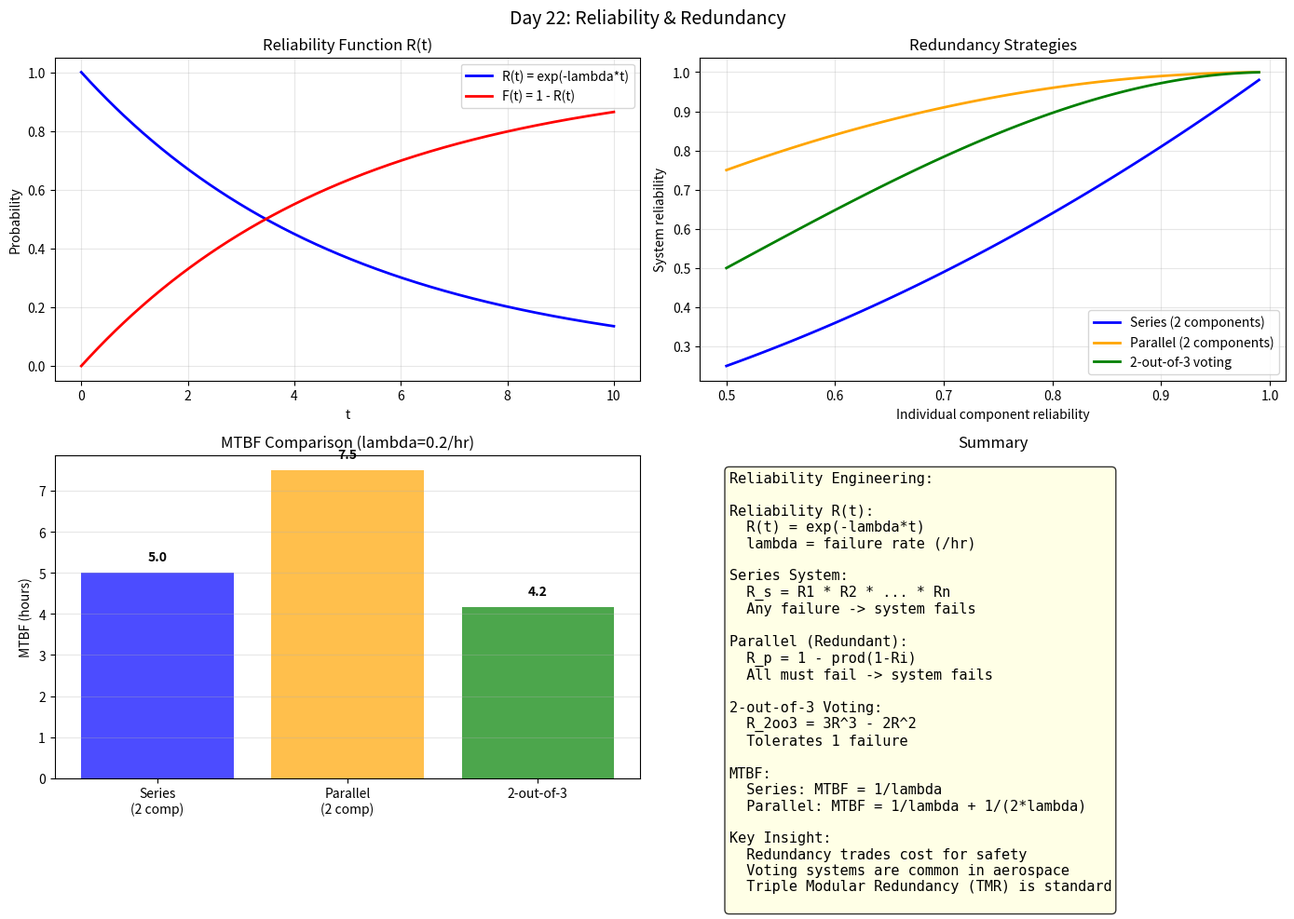

Write the Python code that produced this figure. (Note: this script raises an exception after producing the figure.)
import numpy as np
import matplotlib
matplotlib.use('Agg')
import matplotlib.pyplot as plt

print("=" * 60)
print("Day 22: System Engineering - Reliability & Redundancy")
print("=" * 60)

# ===== Reliability Basics =====
# Reliability R(t) = P(system works at time t)
# Failure rate lambda: R(t) = exp(-lambda*t)

fig, axes = plt.subplots(2, 2, figsize=(14, 10))
fig.suptitle('Day 22: Reliability & Redundancy', fontsize=14)

t = np.linspace(0, 10, 500)
lam = 0.2

R = np.exp(-lam * t)
F = 1 - R  # CDF

ax = axes[0, 0]
ax.plot(t, R, 'b-', lw=2, label='R(t) = exp(-lambda*t)')
ax.plot(t, F, 'r-', lw=2, label='F(t) = 1 - R(t)')
ax.set_xlabel('t')
ax.set_ylabel('Probability')
ax.set_title('Reliability Function R(t)')
ax.legend()
ax.grid(True, alpha=0.3)

# ===== Redundancy =====
# Series: R_s = R1 * R2 * ... * Rn
# Parallel: R_p = 1 - (1-R1)*(1-R2)*...
# 2-out-of-3: R_2oo3 = R1*R2*R3 + 3*R1*R2*(1-R3) + ...

R1_vals = np.linspace(0.5, 0.99, 100)
R_series = R1_vals ** 2
R_parallel = 1 - (1-R1_vals)**2
R_2oo3 = 3*R1_vals**2 - 2*R1_vals**3

ax = axes[0, 1]
ax.plot(R1_vals, R_series, 'b-', lw=2, label='Series (2 components)')
ax.plot(R1_vals, R_parallel, 'orange', lw=2, label='Parallel (2 components)')
ax.plot(R1_vals, R_2oo3, 'green', lw=2, label='2-out-of-3 voting')
ax.set_xlabel('Individual component reliability')
ax.set_ylabel('System reliability')
ax.set_title('Redundancy Strategies')
ax.legend()
ax.grid(True, alpha=0.3)

# ===== MTBF (Mean Time Between Failures) =====
# MTBF = 1/lambda for exponential failure
# For parallel: MTBF_parallel = 1/lambda + 1/(2*lambda)

mtbf_series = 1/lam
mtbf_parallel = 1/lam + 1/(2*lam)
mtbf_2oo3 = 5/(6*lam)

ax = axes[1, 0]
labels = ['Series\n(2 comp)', 'Parallel\n(2 comp)', '2-out-of-3']
mtbfs = [mtbf_series, mtbf_parallel, mtbf_2oo3]
colors = ['blue', 'orange', 'green']
ax.bar(labels, mtbfs, color=colors, alpha=0.7)
ax.set_ylabel('MTBF (hours)')
ax.set_title(f'MTBF Comparison (lambda={lam}/hr)')
for i, v in enumerate(mtbfs):
    ax.text(i, v + 0.3, f'{v:.1f}', ha='center', fontweight='bold')
ax.grid(True, alpha=0.3, axis='y')

# ===== Safety Analysis =====
ax = axes[1, 1]
ax.axis('off')
txt = ("""Reliability Engineering:\n\n"""
       """Reliability R(t):\n"""
       """  R(t) = exp(-lambda*t)\n"""
       """  lambda = failure rate (/hr)\n\n"""
       """Series System:\n"""
       """  R_s = R1 * R2 * ... * Rn\n"""
       """  Any failure -> system fails\n\n"""
       """Parallel (Redundant):\n"""
       """  R_p = 1 - prod(1-Ri)\n"""
       """  All must fail -> system fails\n\n"""
       """2-out-of-3 Voting:\n"""
       """  R_2oo3 = 3R^3 - 2R^2\n"""
       """  Tolerates 1 failure\n\n"""
       """MTBF:\n"""
       """  Series: MTBF = 1/lambda\n"""
       """  Parallel: MTBF = 1/lambda + 1/(2*lambda)\n\n"""
       """Key Insight:\n"""
       """  Redundancy trades cost for safety\n"""
       """  Voting systems are common in aerospace\n"""
       """  Triple Modular Redundancy (TMR) is standard\n""")
ax.text(0.05, 0.95, txt, transform=ax.transAxes, va='top', fontsize=11,
        fontfamily='monospace', bbox=dict(boxstyle='round', facecolor='lightyellow', alpha=0.8))
ax.set_title('Summary')

plt.tight_layout()
plt.savefig('C:/Users/WUccc/.openclaw/workspace/notes/工程控制论/code/day22_reliability.png', dpi=150, bbox_inches='tight')
print("Figure saved!")
